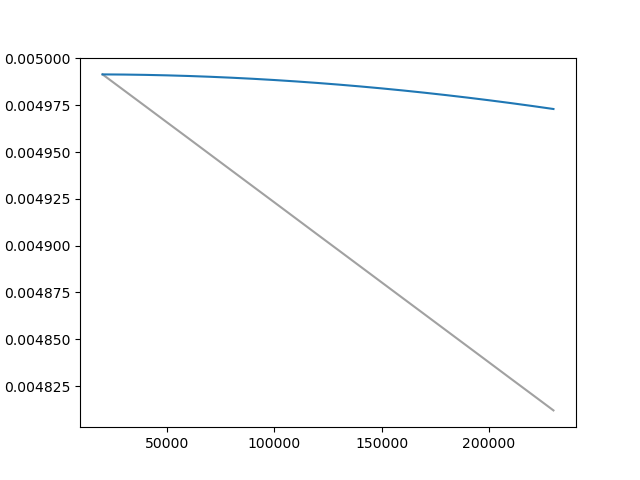

The data file committed next to this chart (first rows):
Wall time, Step, Value
1714213925, 20000, 0.004991
1714213988, 30000, 0.004983
1714214065, 40000, 0.004974
1714214137, 50000, 0.004966
1714214201, 60000, 0.004957
1714214270, 70000, 0.004949
1714214337, 80000, 0.00494
1714214404, 90000, 0.004932
1714214482, 100000, 0.004923
1714214561, 110000, 0.004915
1714214635, 120000, 0.004906
1714214718, 130000, 0.004897
1714214791, 140000, 0.004889
1714214867, 150000, 0.00488
1714214960, 160000, 0.004872
1714215043, 170000, 0.004863
1714215115, 180000, 0.004855
1714215209, 190000, 0.004846
1714215274, 200000, 0.004838
1714215379, 210000, 0.004829
1714215446, 220000, 0.004821
1714215537, 230000, 0.004812
